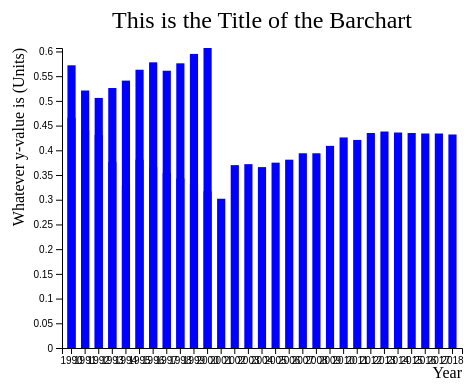
D3 v7 page, settled after 360 driven frames (6 s of simulated time); the page loaded 1 data file(s).


                var svg = d3.select("svg"),
                    margin = 200,
                    width = svg.attr("width") - margin,
                    height = svg.attr("height") - margin
        
                var xScale = d3.scaleBand().range([0, width]).padding(0.4),
                    yScale = d3.scaleLinear().range([height, 0]);
        
                var g = svg.append("g")
                    .attr("transform", "translate(" + 100 + "," + 100 + ")");
                
                /* HERE ARE THE DATA! Get it from the hidden element and kill the quotes */
                var data;
                
                d3.csv("Income Index_OUT_2.csv").then(
                function(dataset) {
                        data = dataset;
                xScale.domain(data.map(function(d) { return d.Year; }));
                yScale.domain([0, d3.max(data, function(d) { return +d.Income_Index; })]);
        
                g.append("g")
                .attr("transform", "translate(0," + height + ")")
                .call(d3.axisBottom(xScale));
        
                g.append("g")
                .call(d3.axisLeft(yScale).tickFormat(function(d){
                    return d;
                }).ticks(10));
        
                g.append("text")
                .attr("class", "x label")
                .attr("text-anchor", "end")
                .attr("x", width)
                .attr("y", height + 30)
                .text("Year");
                
                g.append("text")
                .attr("class", "y label")
                .attr("text-anchor", "end")
                .attr("y", -50)
                .attr("dy", ".75em")
                .attr("transform", "rotate(-90)")
                .text("Whatever y-value is (Units)");
                
                g.append("text")
                .attr("x", width/2)
                .attr("y", -20)
                .attr("text-anchor", "middle")
                .style("font-size", "24px")
                .text("This is the Title of the Barchart");
                
                g.selectAll(".bar")
                .data(data)
                .enter().append("rect")
                .attr("class", "bar")
                .attr("x", function(d) {  return xScale(d.Year); })
                .attr("y", function(d) {  return yScale(d.Income_Index);  })
                .attr("width", xScale.bandwidth())
                .attr("fill","#0000FF")
                .attr("height", function(d) { return height - yScale(d.Income_Index); });
        
                //}
                        }).catch(e => {
                    console.log(e);
                    alert("For some reason we get: " + e);
                });
            

### data: Income Index_OUT_2.csv
Year, Income_Index
1990, 0.466
1991, 0.44
1992, 0.431
1993, 0.376
1994, 0.328
1995, 0.381
1996, 0.366
1997, 0.354
1998, 0.343
1999, 0.331
2000, 0.317
1990, 0.572
1991, 0.521
1992, 0.506
1993, 0.526
1994, 0.541
1995, 0.563
1996, 0.578
1997, 0.561
1998, 0.576
1999, 0.595
2000, 0.607
2001, 0.302
2002, 0.37
2003, 0.372
2004, 0.366
2005, 0.375
2006, 0.381
2007, 0.394
2008, 0.394
2009, 0.409
2010, 0.426
2011, 0.421
2012, 0.435
2013, 0.438
2014, 0.436
2015, 0.435
2016, 0.434
2017, 0.434
2018, 0.432